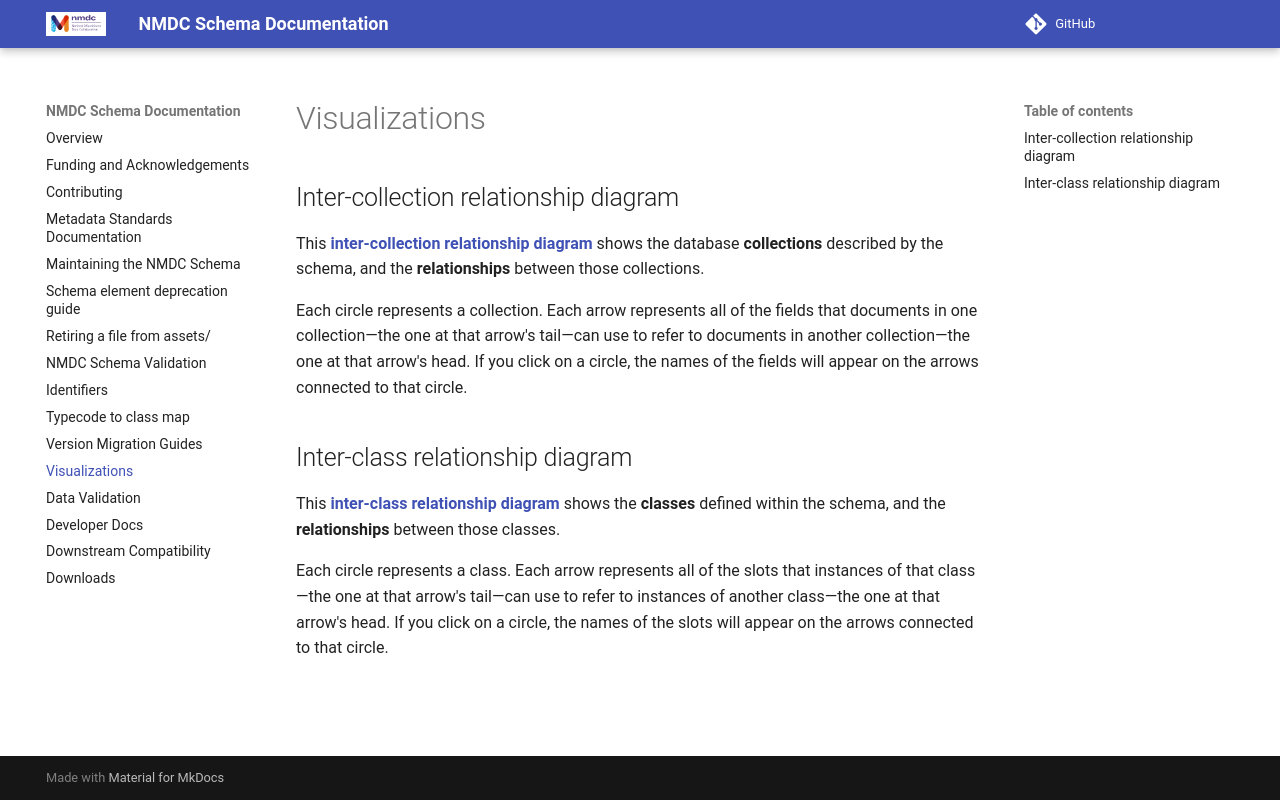

repository: microbiomedata/nmdc-schema · page: pr-preview/pr-3616/visualizations/index.html · generator: mkdocs

# Visualizations

## Inter-collection relationship diagram

<!-- Note: `visualizations/collection-graph.html` does not exist in the source code repository.
           It gets generated as part of the documentation build process. -->
This [**inter-collection relationship diagram**](visualizations/collection-graph.html)
shows the database **collections** described by the schema, and the **relationships** between those collections.

Each circle represents a collection. Each arrow represents all of the fields that documents in one collection—the one 
at that arrow's tail—can use to refer to documents in another collection—the one at that arrow's head.
If you click on a circle, the names of the fields will appear on the arrows connected to that circle.

## Inter-class relationship diagram

<!-- Note: `visualizations/class-graph.html` does not exist in the source code repository.
           It gets generated as part of the documentation build process. -->
This [**inter-class relationship diagram**](visualizations/class-graph.html)
shows the **classes** defined within the schema, and the **relationships** between those classes.

Each circle represents a class. Each arrow represents all of the slots that instances of that class—the one
at that arrow's tail—can use to refer to instances of another class—the one at that arrow's head.
If you click on a circle, the names of the slots will appear on the arrows connected to that circle.
